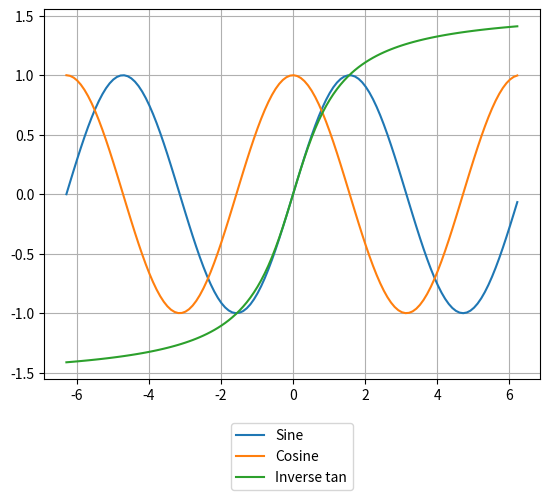

Here is the Python script that generated this plot:
import matplotlib.pyplot as plt
import numpy as np

fig = plt.figure(1)
ax = fig.add_subplot(111)

x = np.arange(-2*np.pi, 2*np.pi, 0.1)
ax.plot(x, np.sin(x), label='Sine')
ax.plot(x, np.cos(x), label='Cosine')
ax.plot(x, np.arctan(x), label='Inverse tan')

lgd = ax.legend(
    loc='upper center',
    bbox_to_anchor=(0.5,-0.1),
    ncol = 1
)

ax.grid('on')

fig.savefig(
    'samplefigure.pdf',
    bbox_extra_artists=(lgd,),
    bbox_inches='tight'
)